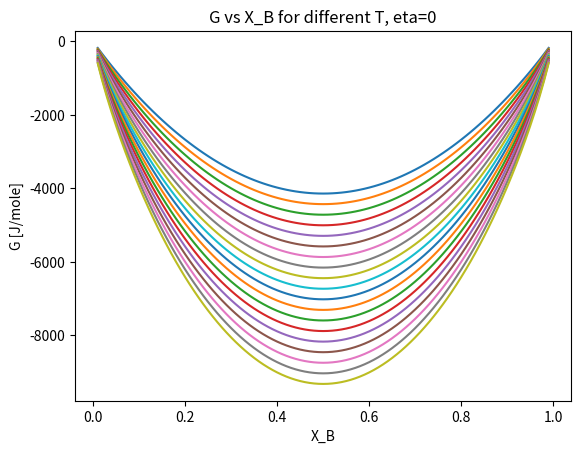
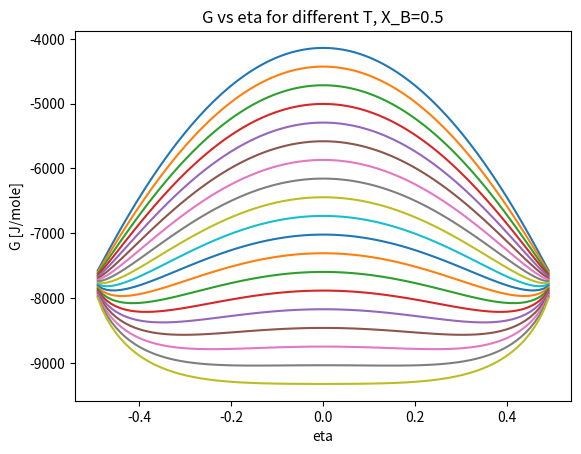
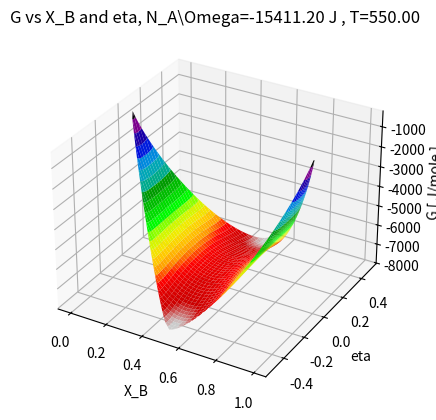
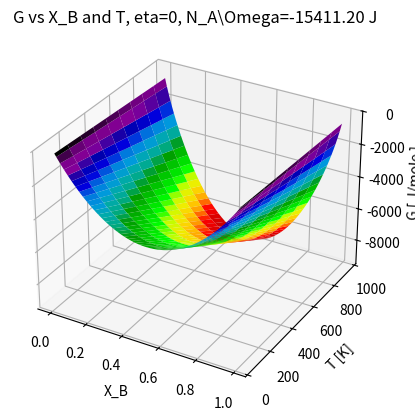
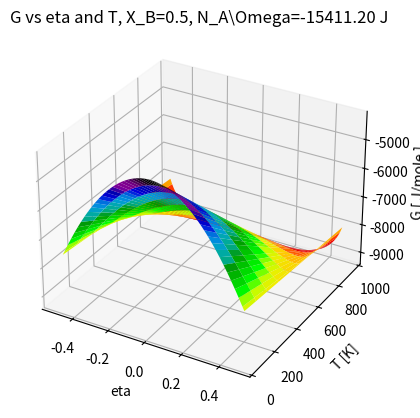

Generate these figures, in order, with matplotlib:
# -*- coding: utf-8 -*-
"""
Created on Wed May  3 18:03:42 2023

[redacted]
"""
import numpy as np
import time
import matplotlib.pyplot as plt
from matplotlib import cm


def xlog(x):
    if x.all()<0:
        s=np.nan
    else:
        s= np.multiply(x,np.log(x))
    return s

def xlog_scal(x):
    if x<0:
        s=np.nan
    else:
        s= x * np.log(x)
    return s
    
#make the plots in order to do the animation rotating in 3d

def plot_anim_3d(X,Y,Z,xlabel,ylabel,zlabel,title):
    fig = plt.figure()
    ax = fig.add_subplot(projection='3d')
    
    ax.set_xlabel(xlabel)
    ax.set_ylabel(ylabel)
    ax.set_zlabel(zlabel)
    ax.set_title(title)

    wframe = None
    tstart = time.time()
    for phi in np.linspace(0, 180. / np.pi, 100):
        # If a line collection is already remove it before drawing.
        if wframe:
            wframe.remove()
        
        # Plot the new surface plot
        wframe = ax.plot_surface(X, Y, Z,cmap=cm.nipy_spectral_r, rstride=2, cstride=2)
    
    print('Average FPS: %f' % (100 / (time.time() - tstart)))
    
    
def plot_2d(X,G,xlabel,title) :
    fig, ax = plt.subplots()
    for g in G:
        ax.plot(X,g)
        ax.set_xlabel(xlabel)
        ax.set_ylabel('G [J/mole]')
        ax.set_title(title)
        fig.show()
    
#This program calculates the free energy of a binary alloy in the
# so-called "quasi-chemical" atomistic model. Only nearest-neighbours
# interactions are taken into account and only the configurational 
# Bragg-Williams-Gorsky entropy is considered, neglecting e.g. strain energy 
# due to atomic size mismatch and vibrational entropy. 

#Set the constants
k_B=1.38e-23  #Boltzmann's constant
N_A=6.02e+23  #Avogadro's number
R_gas=k_B*N_A #Gas constant


def interaction_parameter(Z,diff_eV):
    # interaction parameter: 
    #Z= atomic number ;
    #diff_eV = fraction of eV difference
    omega= -Z*diff_eV*1.6e-19
    return omega


def set_free_energy(X_B,eta,T,T0,omega):
    
    # Functions in (X_B,eta) space for T=T0;

    # Uses the xlog function, that handles the cases where the argument of the
    # logarithm would be negative, to calculate entropy
    
    #  Finds the unphysical region in the (X_B, eta) mesh. In fact, abs(eta)
    #  must be lower than X_B and 1-X_B (see definitions in the model)
    
    # Sets enthalpy and entropy to "Not a Number" in the unphysical region, to
    # avoid plotting of non physical values
    
    x_BG,etaG = np.meshgrid(X_B,eta)  # defines the (X_B, eta) grid
    
    H0=[]
    S0=[]
    G0=[]
    
    for xbg,etag in zip(x_BG,etaG):
        h0=[]
        s0=[]
        g0=[]
        
        for x,e in zip(xbg,etag):
            if abs(e)>=x or abs(e)>=(1-x):
                h=np.nan
                s=np.nan
                g=np.nan
                
            else:
                h=N_A*omega*(x*(1-x)+e**2)
                s=-(R_gas/2)*(xlog_scal(x+e)+xlog_scal(x-e)+ xlog_scal(1-x+e)+xlog_scal(1-x-e))
                g=h-T0*s
                
            h0.append(h)
            s0.append(s)
            g0.append(g)
            
        H0.append(h0) #  Enthalpy
        S0.append(s0) #Entropy
        G0.append(g0) #Gibbs free energy
    
    #rename variable in function of the space 
    X_XB_eta= x_BG
    eta_XB_eta= etaG
    G_XB_eta= np.array(G0)

    # Functions in (X_B,T) space for eta=0
    
    xG, yG = np.meshgrid(X_B,T)
    h1=N_A*omega*(np.multiply(xG,(1-xG)))
    ts1=-R_gas*(np.multiply(yG,(xlog(xG)+xlog(1-xG))))
    g1=h1-ts1
    
    #rename variable in function of the space 
    X_XB_T= xG
    T_XB_T= yG
    G_XB_T= g1

    
    #Functions in (eta,T) space for X_B=0.5
    
    eG, TG = np.meshgrid(eta,T)
    
    h2=N_A*omega*(0.25+np.multiply(eG,eG))
    ts2=-R_gas*(np.multiply(T_XB_T,(xlog(0.5+eG)+xlog(0.5-eG))))
    g2=h2-ts2

    #rename variable in function of the space 
    eta_eta_T= eG
    T_eta_T= TG
    G_eta_T= g2
    
    return X_XB_eta,eta_XB_eta,G_XB_eta,X_XB_T,T_XB_T,G_XB_T,eta_eta_T,T_eta_T,G_eta_T


#Set parameters of the material:
    
#parameters used in the material
Z=8
diff_eV=0.02
T0=550     # Temperature for calculation of free energy surface in (X_B,eta) space

#ranges for composition, temperature and order parameter
X_B=np.arange(0,1,0.01)      # Composition (chemical order parameter)
T=np.arange(50,1000,50)      # Temperature space
eta=np.arange(-0.5,0.5,0.01) # Order parameter (structural)

omega = interaction_parameter(Z,diff_eV)
#Set parameters for the graphs
X_XB_eta,eta_XB_eta,G_XB_eta,X_XB_T,T_XB_T,G_XB_T,eta_eta_T,T_eta_T,G_eta_T = set_free_energy(X_B,eta,T,T0,omega)


# Free energy vs composition at different T for order parameter eta=0

plot_2d(X_B,G_XB_T,'X_B','G vs X_B for different T, eta=0')

# Free energy vs order paramer eta for different T at X_B=0.5
plot_2d(eta,G_eta_T,'eta','G vs eta for different T, X_B=0.5')


#Free energy surface in the (X_B,eta) space for temperature T=T0
plot_anim_3d(X_XB_eta,eta_XB_eta,G_XB_eta,
             'X_B','eta','G [ J/mole ]'
             ,'G vs X_B and eta, N_A\Omega={:.2f} J , T={:.2f}'.format(N_A*omega,T0))


# Free energy surface in (X_B,T) space for order parameter eta=0 
plot_anim_3d(X_XB_T,T_XB_T,G_XB_T,
             'X_B','T [K]','G [ J/mole ]'
             ,'G vs X_B and T, eta=0, N_A\Omega={:.2f} J'.format(N_A*omega))

#Free energy surface in (eta,T) space for equimolar composition (X_B=0.5)
plot_anim_3d(eta_eta_T,T_eta_T,G_eta_T,
             'eta','T [K]','G [ J/mole ]'
             ,'G vs eta and T, X_B=0.5, N_A\Omega={:.2f} J'.format(N_A*omega))

